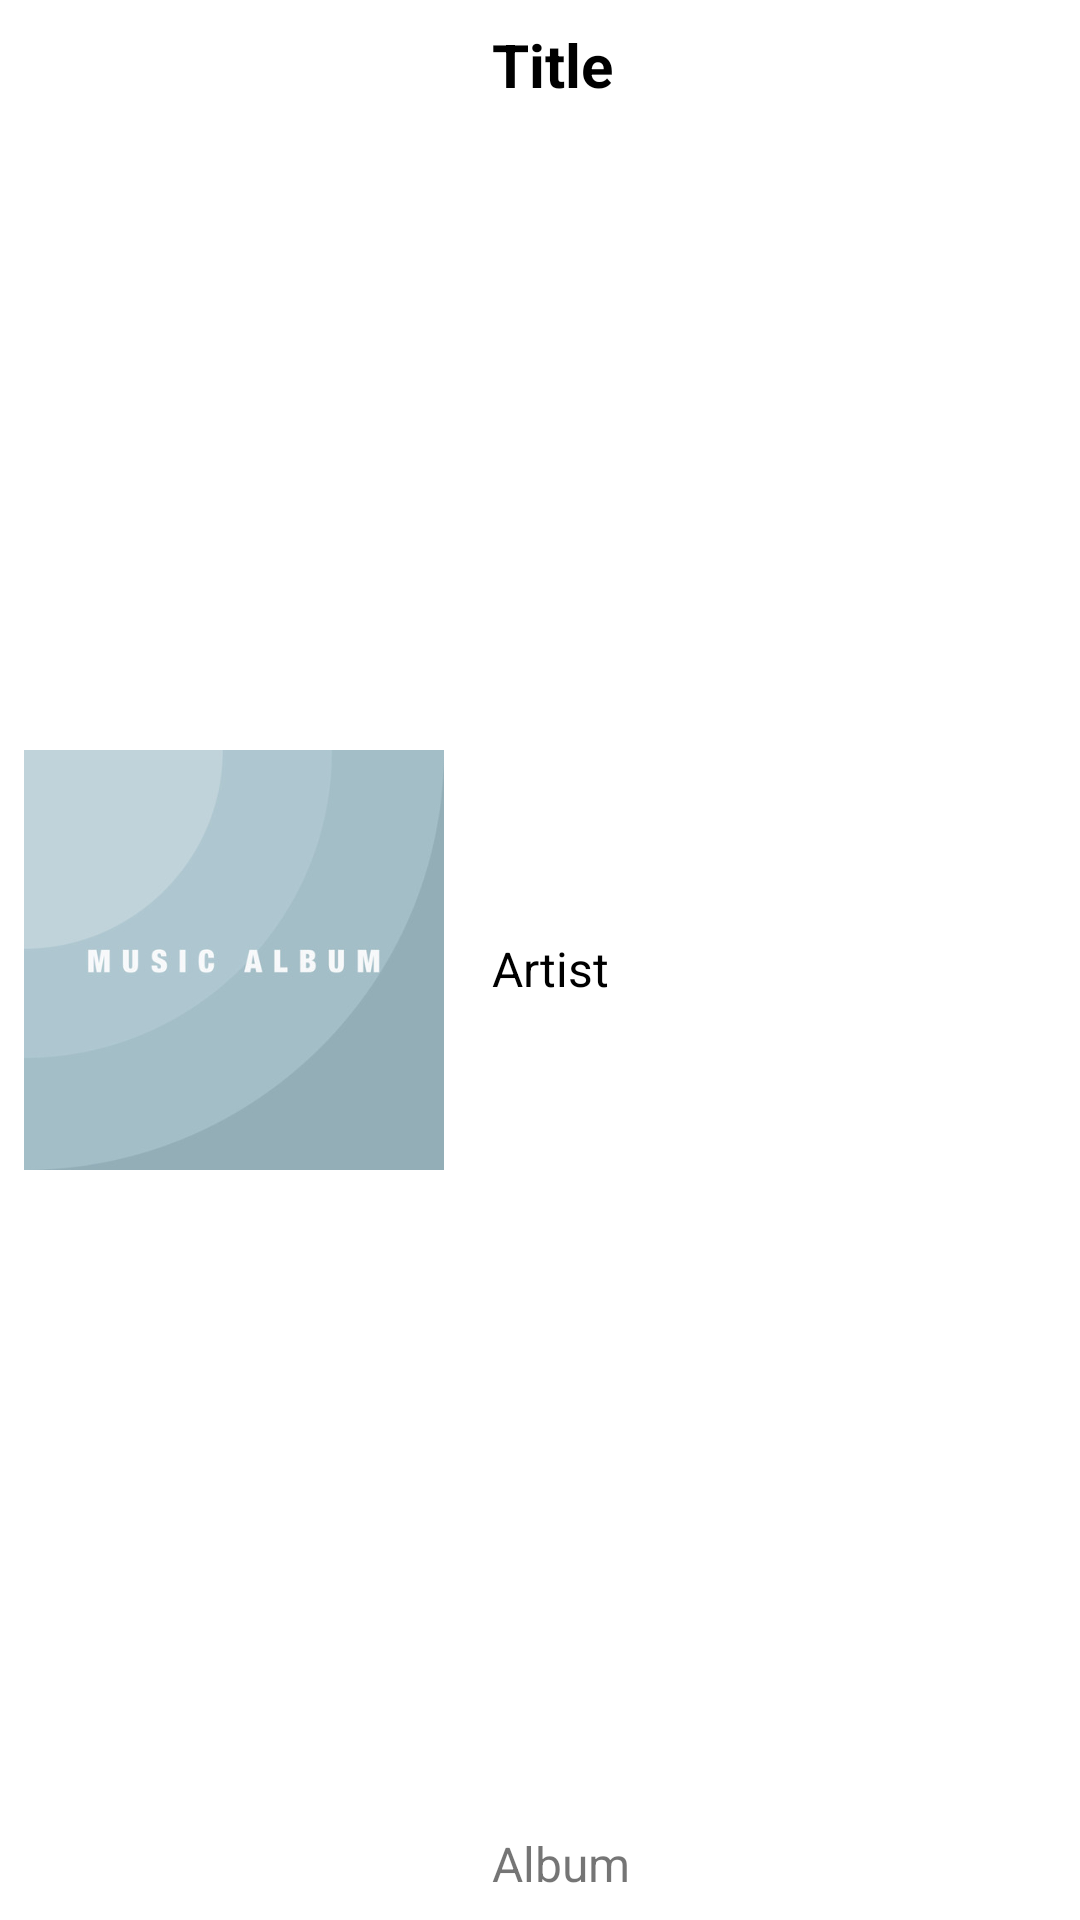

Android layout source for this screen:
<!-- AndroidManifest.xml: application theme Theme.FB2Kbeefwebcontroller -->
<!-- res/layout/layout_now_playing.xml -->
<?xml version="1.0" encoding="utf-8"?>
<androidx.constraintlayout.widget.ConstraintLayout xmlns:android="http://schemas.android.com/apk/res/android"
    xmlns:app="http://schemas.android.com/apk/res-auto"
    xmlns:tools="http://schemas.android.com/tools"
    android:layout_width="match_parent"
    android:layout_height="wrap_content">

    <ImageView
        android:id="@+id/playing_album_art"
        android:layout_width="140sp"
        android:layout_height="140sp"
        android:layout_marginStart="8dp"
        android:layout_marginTop="8dp"
        android:layout_marginBottom="8dp"
        android:contentDescription="@string/playing_album_art"
        app:layout_constraintBottom_toBottomOf="parent"
        app:layout_constraintStart_toStartOf="parent"
        app:layout_constraintTop_toTopOf="parent"
        app:srcCompat="@drawable/default_album_art"
        tools:srcCompat="@drawable/default_album_art" />

    <TextView
        android:id="@+id/playing_title"
        android:layout_width="0dp"
        android:layout_height="wrap_content"
        android:layout_marginStart="16dp"
        android:layout_marginTop="8dp"
        android:layout_marginEnd="8dp"
        android:singleLine="false"
        android:text="@string/playing_title"
        android:textColor="?attr/colorOnPrimary"
        android:textSize="20sp"
        android:textStyle="bold"
        app:layout_constraintEnd_toEndOf="parent"
        app:layout_constraintStart_toEndOf="@+id/playing_album_art"
        app:layout_constraintTop_toTopOf="parent" />

    <TextView
        android:id="@+id/playing_artist"
        android:layout_width="0dp"
        android:layout_height="wrap_content"
        android:layout_marginStart="16dp"
        android:layout_marginEnd="8dp"
        android:singleLine="false"
        android:text="@string/playing_artist"
        android:textColor="?attr/colorOnPrimary"
        android:textSize="16sp"
        app:layout_constraintBottom_toTopOf="@+id/playing_album"
        app:layout_constraintEnd_toEndOf="parent"
        app:layout_constraintStart_toEndOf="@+id/playing_album_art"
        app:layout_constraintTop_toBottomOf="@+id/playing_title" />

    <TextView
        android:id="@+id/playing_album"
        android:layout_width="0dp"
        android:layout_height="wrap_content"
        android:layout_marginStart="16dp"
        android:layout_marginEnd="8dp"
        android:layout_marginBottom="8dp"
        android:singleLine="false"
        android:text="@string/playing_album"
        android:textSize="16sp"
        app:layout_constraintBottom_toBottomOf="parent"
        app:layout_constraintEnd_toEndOf="parent"
        app:layout_constraintStart_toEndOf="@+id/playing_album_art" />
</androidx.constraintlayout.widget.ConstraintLayout>
<!-- resources referenced by this layout -->
<resources>
  <!-- drawable default_album_art: jpg bitmap (drawable-v24, 10335 bytes) -->
  <string name="playing_album">Album</string>
  <string name="playing_album_art">Album Art</string>
  <string name="playing_artist">Artist</string>
  <string name="playing_title">Title</string>
  <style name="Theme.FB2Kbeefwebcontroller" parent="Theme.MaterialComponents.DayNight.DarkActionBar">
          
          <item name="colorPrimary">@color/white</item>
          <item name="colorPrimaryVariant">@color/white</item>
          <item name="colorOnPrimary">@color/black</item>
          
          <item name="colorSecondary">@color/black</item>
          <item name="colorSecondaryVariant">@color/black</item>
          <item name="colorOnSecondary">@color/black</item>
          
          <item name="android:statusBarColor" tools:targetApi="p">?attr/colorPrimaryVariant</item>
          <item name="android:navigationBarColor" tools:targetApi="p">?attr/colorPrimaryVariant</item>
  
          
          <item name="toolbarStyle">@style/MyToolbar</item>
          <item name="android:windowLightStatusBar">true</item>
          <item name="android:windowLightNavigationBar">true</item>
          <item name="buttonBarPositiveButtonStyle">@style/positiveBtnStyle</item>
          <item name="buttonBarNegativeButtonStyle">@style/negativeBtnstyle</item>
      </style>
  <color name="white">#FFFFFFFF</color>
  <color name="black">#FF000000</color>
  <style name="MyToolbar" parent="Widget.MaterialComponents.Toolbar.Primary">
          <item name="titleTextColor">@color/black</item>
      </style>
  <style name="positiveBtnStyle" parent="Widget.AppCompat.Button.ButtonBar.AlertDialog">
          <item name="android:textColor">@color/black</item>
      </style>
  <style name="negativeBtnstyle" parent="Widget.AppCompat.Button.ButtonBar.AlertDialog">
          <item name="android:textColor">@color/black</item>
      </style>
</resources>
